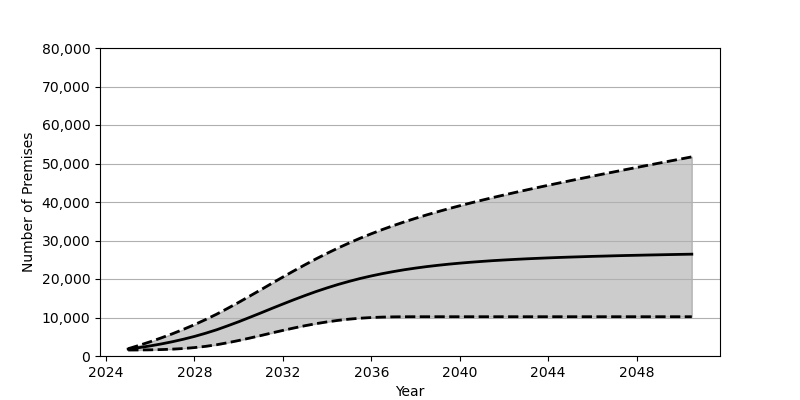

Data behind this chart, as committed beside it:
Date, Low, Base, High
2025-01, 1553, 1801, 1893
2025-07, 1568, 2180, 2767
2026-01, 1601, 2626, 3707
2026-07, 1668, 3130, 4705
2027-01, 1780, 3707, 5772
2027-07, 1946, 4352, 6915
2028-01, 2183, 5084, 8138
2028-07, 2502, 5902, 9454
2029-01, 2922, 6810, 10860
2029-07, 3442, 7829, 12365
2030-01, 4025, 8900, 13934
2030-07, 4653, 10025, 15553
2031-01, 5313, 11182, 17199
2031-07, 5985, 12346, 18859
2032-01, 6648, 13499, 20510
2032-07, 7276, 14623, 22125
2033-01, 7870, 15709, 23706
2033-07, 8396, 16736, 25225
2034-01, 8864, 17695, 26677
2034-07, 9256, 18581, 28054
2035-01, 9579, 19393, 29363
2035-07, 9818, 20133, 30598
2036-01, 9991, 20796, 31754
2036-07, 10107, 21394, 32845
2037-01, 10169, 21929, 33877
2037-07, 10195, 22409, 34846
2038-01, 10204, 22834, 35766
2038-07, 10205, 23212, 36638
2039-01, 10205, 23549, 37470
2039-07, 10205, 23850, 38265
2040-01, 10205, 24116, 39024
2040-07, 10205, 24354, 39757
2041-01, 10205, 24569, 40470
2041-07, 10205, 24767, 41158
2042-01, 10205, 24935, 41821
2042-07, 10205, 25092, 42471
2043-01, 10205, 25236, 43108
2043-07, 10205, 25363, 43729
2044-01, 10205, 25483, 44343
2044-07, 10205, 25594, 44945
2045-01, 10205, 25693, 45542
2045-07, 10205, 25781, 46123
2046-01, 10205, 25875, 46702
2046-07, 10205, 25948, 47281
2047-01, 10205, 26030, 47849
2047-07, 10205, 26100, 48413
2048-01, 10205, 26163, 48971
2048-07, 10205, 26226, 49530
2049-01, 10205, 26284, 50082
2049-07, 10205, 26342, 50634
2050-01, 10205, 26398, 51180
2050-07, 10205, 26449, 51727
